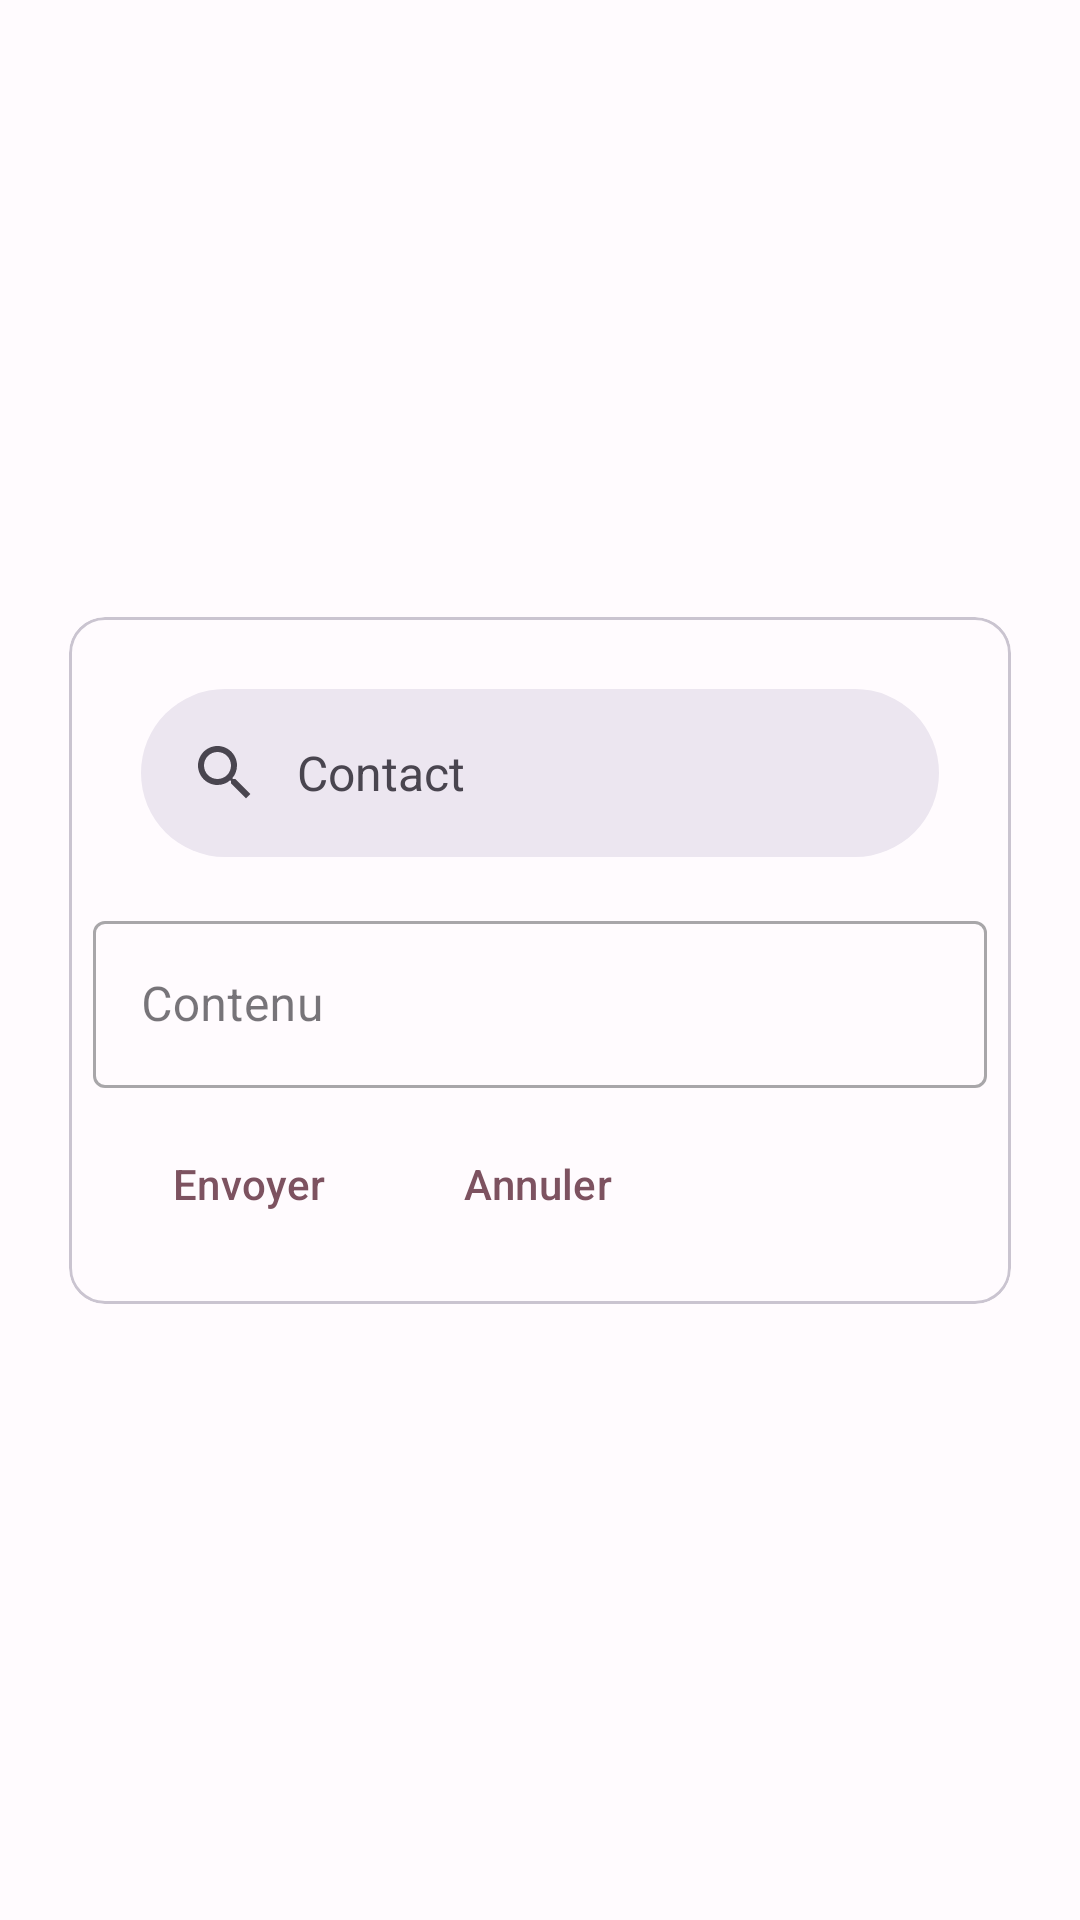

This screen was rendered from an Android layout file. Write that file and the resources it references.
<!-- AndroidManifest.xml: application theme Theme.SlowVF -->
<!-- res/layout/fragment_message_received.xml -->
<androidx.constraintlayout.widget.ConstraintLayout xmlns:android="http://schemas.android.com/apk/res/android"
    android:id="@+id/cardContainer"
    xmlns:app="http://schemas.android.com/apk/res-auto"
    xmlns:tools="http://schemas.android.com/tools"
    android:layout_width="match_parent"
    android:layout_height="match_parent"
    android:padding="15dp">

    <com.google.android.material.card.MaterialCardView
        android:id="@+id/card_layout"
        android:layout_width="match_parent"
        android:layout_height="wrap_content"
        android:layout_margin="8dp"
        android:layout_marginStart="8dp"
        android:layout_marginTop="100dp"
        android:layout_marginEnd="8dp"
        app:layout_constraintHorizontal_bias="1.0"
        app:layout_constraintTop_toTopOf="parent"
        app:layout_constraintBottom_toBottomOf="parent"
        app:layout_constraintStart_toStartOf="parent"
        app:layout_constraintEnd_toEndOf="parent">

        <LinearLayout
            android:layout_width="match_parent"
            android:layout_height="match_parent"
            android:layout_margin="8dp"
            android:orientation="vertical">

            <androidx.coordinatorlayout.widget.CoordinatorLayout
                android:layout_width="match_parent"
                android:layout_height="match_parent">

                <com.google.android.material.appbar.AppBarLayout
                    android:layout_width="match_parent"
                    android:layout_height="wrap_content">

                    <com.google.android.material.search.SearchBar
                        android:id="@+id/search_bar"
                        android:layout_width="match_parent"
                        android:layout_height="wrap_content"
                        android:hint="Contact" />


                    <com.google.android.material.search.SearchView
                        android:layout_width="match_parent"
                        android:layout_height="match_parent"
                        android:hint="Cherchez un contact">

                    </com.google.android.material.search.SearchView>
                </com.google.android.material.appbar.AppBarLayout>
            </androidx.coordinatorlayout.widget.CoordinatorLayout>

            


            <com.google.android.material.textfield.TextInputLayout
                android:id="@+id/outlinedTextField"
                android:layout_width="match_parent"
                android:layout_height="wrap_content"
                android:hint="Contenu"
                style="@style/Widget.MaterialComponents.TextInputLayout.OutlinedBox">

                <com.google.android.material.textfield.TextInputEditText
                    android:layout_width="match_parent"
                    android:layout_height="wrap_content"
                    />

            </com.google.android.material.textfield.TextInputLayout>
            
            <LinearLayout
                android:layout_width="wrap_content"
                android:layout_height="wrap_content"
                android:layout_margin="8dp"
                android:orientation="horizontal">

                <com.google.android.material.button.MaterialButton
                    style="?attr/borderlessButtonStyle"
                    android:layout_width="wrap_content"
                    android:layout_height="wrap_content"
                    android:layout_marginEnd="8dp"
                    android:text="Envoyer" />

                <com.google.android.material.button.MaterialButton
                    style="?attr/borderlessButtonStyle"
                    android:layout_width="wrap_content"
                    android:layout_height="wrap_content"
                    android:text="Annuler" />
            </LinearLayout>
        </LinearLayout>
    </com.google.android.material.card.MaterialCardView>
</androidx.constraintlayout.widget.ConstraintLayout>
<!-- resources referenced by this layout -->
<resources>
  <style name="Theme.SlowVF" parent="Theme.Material3.Light">
          <item name="colorPrimary">@color/md_theme_light_primary</item>
          <item name="colorOnPrimary">@color/md_theme_light_onPrimary</item>
          <item name="colorPrimaryContainer">@color/md_theme_light_primaryContainer</item>
          <item name="colorOnPrimaryContainer">@color/md_theme_light_onPrimaryContainer</item>
          <item name="colorSecondary">@color/md_theme_light_secondary</item>
          <item name="colorOnSecondary">@color/md_theme_light_onSecondary</item>
          <item name="colorSecondaryContainer">@color/md_theme_light_secondaryContainer</item>
          <item name="colorOnSecondaryContainer">@color/md_theme_light_onSecondaryContainer</item>
          <item name="colorTertiary">@color/md_theme_light_tertiary</item>
          <item name="colorOnTertiary">@color/md_theme_light_onTertiary</item>
          <item name="colorTertiaryContainer">@color/md_theme_light_tertiaryContainer</item>
          <item name="colorOnTertiaryContainer">@color/md_theme_light_onTertiaryContainer</item>
          <item name="colorError">@color/md_theme_light_error</item>
          <item name="colorOnError">@color/md_theme_light_onError</item>
          <item name="colorErrorContainer">@color/md_theme_light_errorContainer</item>
          <item name="colorOnErrorContainer">@color/md_theme_light_onErrorContainer</item>
          <item name="colorOutline">@color/md_theme_light_outline</item>
          <item name="android:colorBackground">@color/md_theme_light_background</item>
          <item name="colorOnBackground">@color/md_theme_light_onBackground</item>
          <item name="colorSurface">@color/md_theme_light_surface</item>
          <item name="colorOnSurface">@color/md_theme_light_onSurface</item>
          <item name="colorSurfaceVariant">@color/md_theme_light_surfaceVariant</item>
          <item name="colorOnSurfaceVariant">@color/md_theme_light_onSurfaceVariant</item>
          <item name="colorSurfaceInverse">@color/md_theme_light_inverseSurface</item>
          <item name="colorOnSurfaceInverse">@color/md_theme_light_inverseOnSurface</item>
          <item name="colorPrimaryInverse">@color/md_theme_light_inversePrimary</item>
          <item name="android:statusBarColor">@color/md_theme_light_tertiary</item>
      </style>
  <color name="md_theme_light_primary">#7D5260</color>
  <color name="md_theme_light_onPrimary">#FFFFFF</color>
  <color name="md_theme_light_primaryContainer">#EADDFF</color>
  <color name="md_theme_light_onPrimaryContainer">#21005D</color>
  <color name="md_theme_light_secondary">#625B71</color>
  <color name="md_theme_light_onSecondary">#FFFFFF</color>
  <color name="md_theme_light_secondaryContainer">#E8DEF8</color>
  <color name="md_theme_light_onSecondaryContainer">#1D192B</color>
  <color name="md_theme_light_tertiary">#7D5260</color>
  <color name="md_theme_light_onTertiary">#FFFFFF</color>
  <color name="md_theme_light_tertiaryContainer">#FFD8E4</color>
  <color name="md_theme_light_onTertiaryContainer">#31111D</color>
  <color name="md_theme_light_error">#B3261E</color>
  <color name="md_theme_light_onError">#FFFFFF</color>
  <color name="md_theme_light_errorContainer">#F9DEDC</color>
  <color name="md_theme_light_onErrorContainer">#410E0B</color>
  <color name="md_theme_light_outline">#79747E</color>
  <color name="md_theme_light_background">#FFFBFE</color>
  <color name="md_theme_light_onBackground">#1C1B1F</color>
  <color name="md_theme_light_surface">#FFFBFE</color>
  <color name="md_theme_light_onSurface">#1C1B1F</color>
  <color name="md_theme_light_surfaceVariant">#E7E0EC</color>
  <color name="md_theme_light_onSurfaceVariant">#49454F</color>
  <color name="md_theme_light_inverseSurface">#313033</color>
  <color name="md_theme_light_inverseOnSurface">#F4EFF4</color>
  <color name="md_theme_light_inversePrimary">#D0BCFF</color>
</resources>
